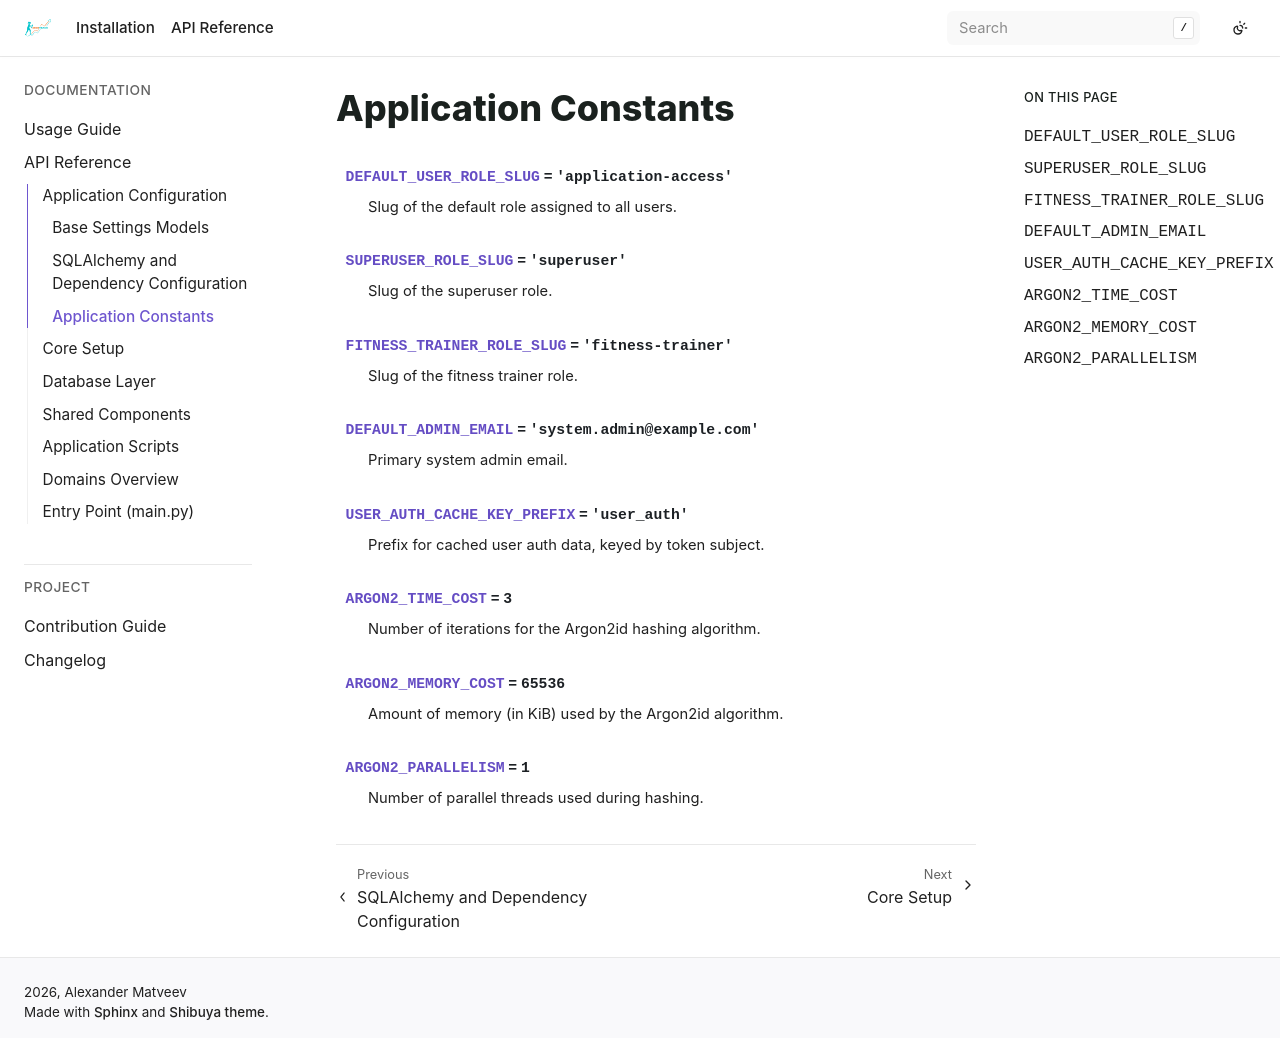

repository: bizoxe/iron-track · page: api/config/constants.html · generator: sphinx

Application Constants
=====================

.. automodule:: app.config.constants
   :undoc-members:
